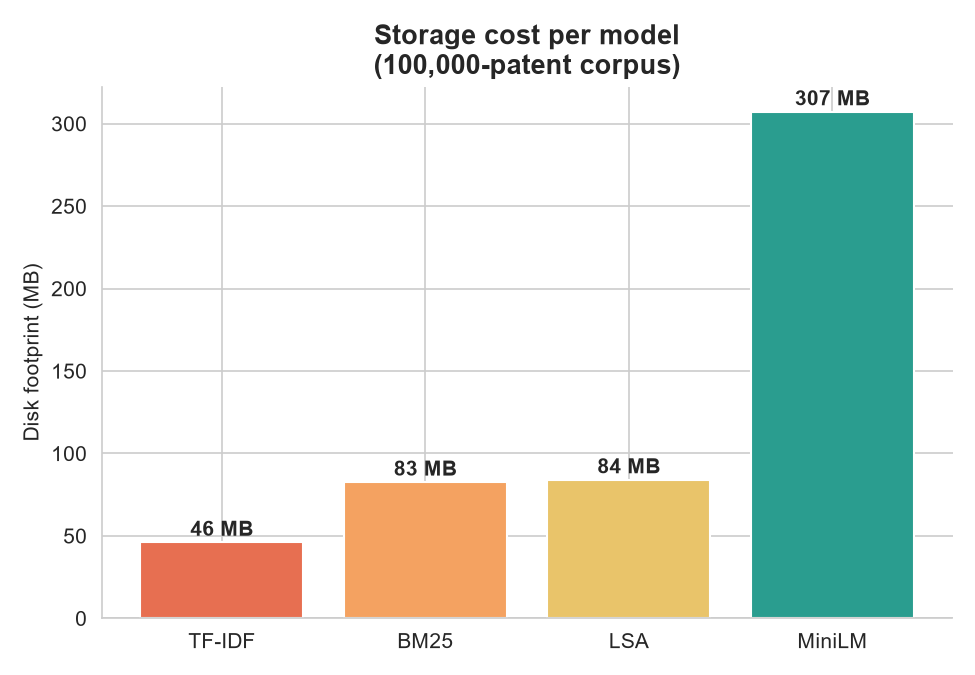

The table this chart was drawn from, first rows:
model, artifact_size_mb, embedding_dims
TF-IDF, 46.1, 
BM25, 82.6, 
LSA, 84.0, 100.0
MiniLM, 307.2, 384.0
